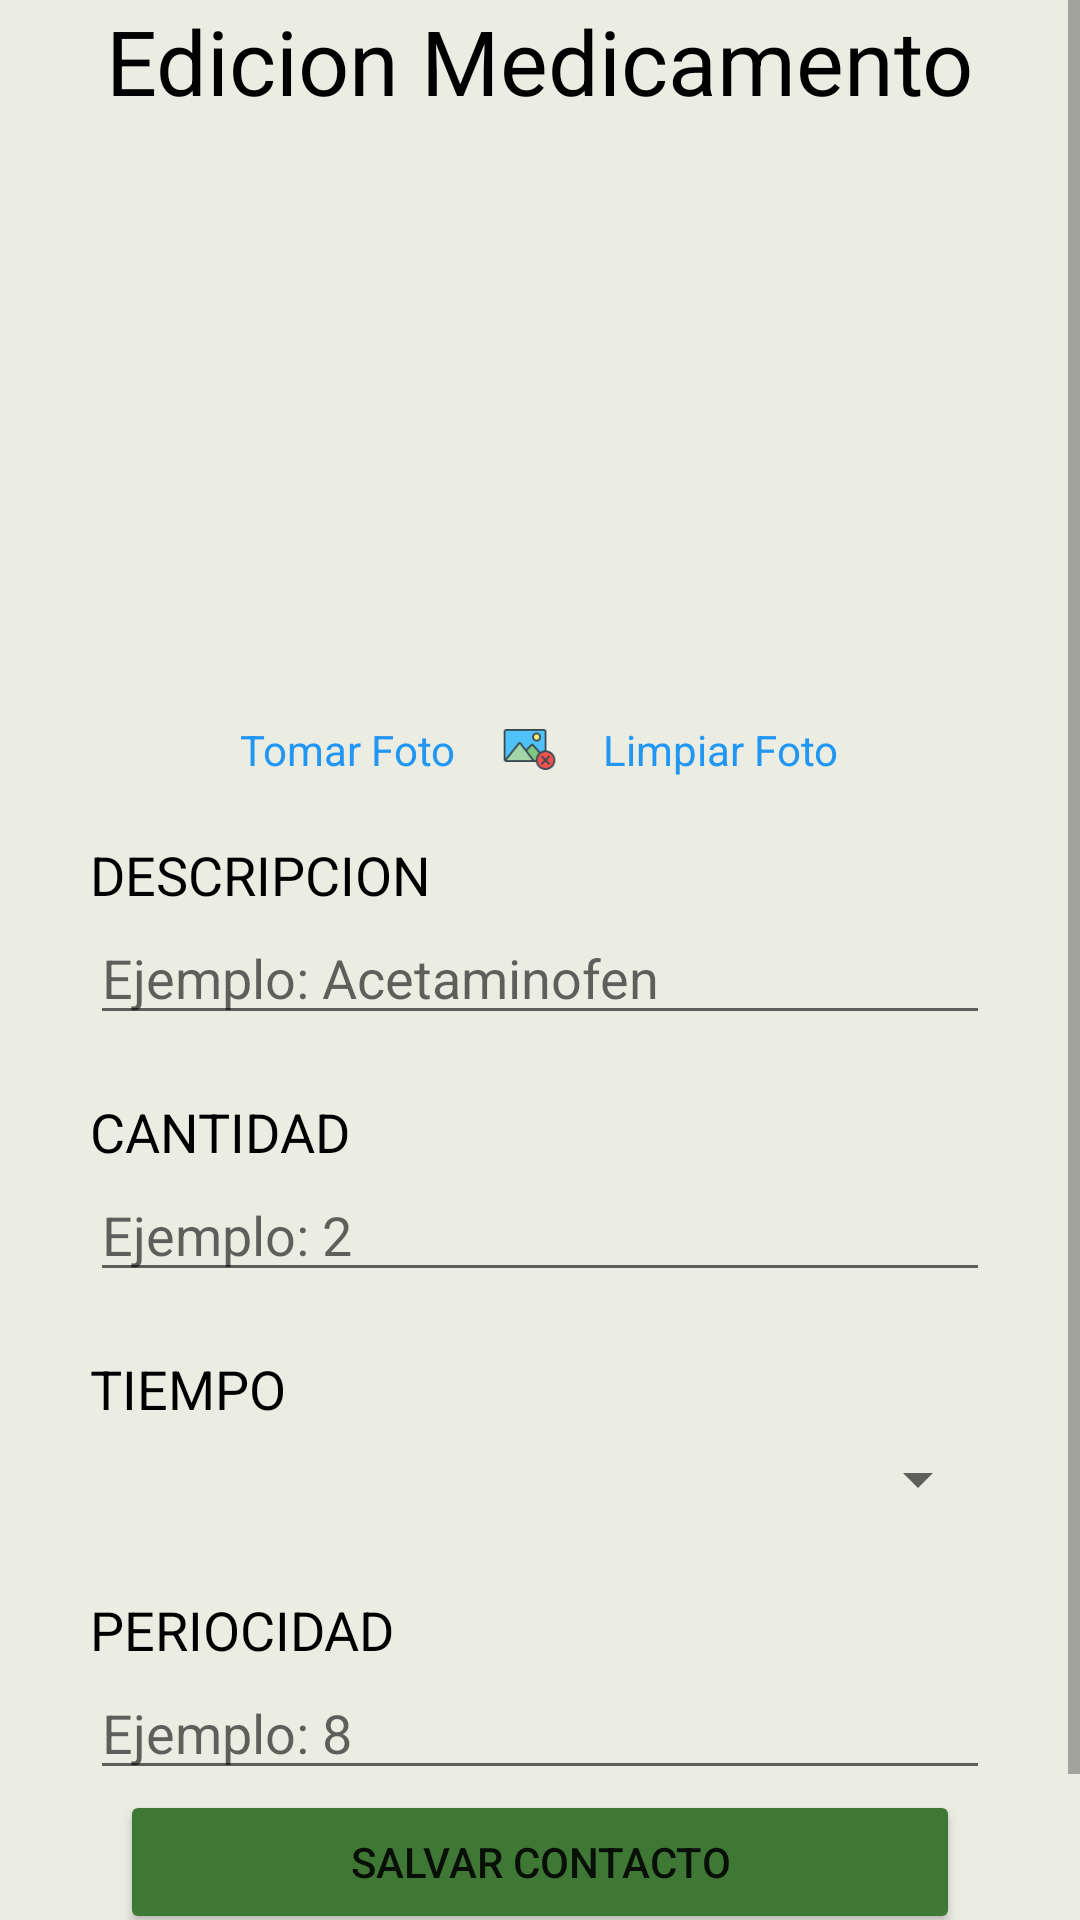

The Android layout XML behind this screen, and the referenced resources:
<!-- AndroidManifest.xml: application theme Theme.Examen3Angie -->
<!-- res/layout/activity_actualizar.xml -->
<?xml version="1.0" encoding="utf-8"?>
<androidx.constraintlayout.widget.ConstraintLayout xmlns:android="http://schemas.android.com/apk/res/android"
    xmlns:app="http://schemas.android.com/apk/res-auto"
    xmlns:tools="http://schemas.android.com/tools"
    android:layout_width="match_parent"
    android:layout_height="match_parent"
    tools:context=".ActivityActualizar">

    <ScrollView
        android:layout_width="match_parent"
        android:layout_height="match_parent"
        android:background="#EBECE2"
        tools:layout_editor_absoluteX="34dp"
        tools:layout_editor_absoluteY="0dp">

        <LinearLayout
            android:layout_width="match_parent"
            android:layout_height="match_parent"
            android:orientation="vertical">

            <TextView
                android:layout_width="wrap_content"
                android:layout_height="wrap_content"
                android:layout_gravity="center"
                android:text="Edicion Medicamento"
                android:textColor="#000000"
                android:textSize="30dp" />

            <ImageView
                android:id="@+id/imageViewEditar"
                android:layout_width="200dp"
                android:layout_height="200dp"
                android:layout_gravity="center"
                tools:srcCompat="@drawable/imagen" />

            <LinearLayout
                android:layout_width="wrap_content"
                android:layout_height="wrap_content"
                android:layout_gravity="center"
                android:orientation="horizontal">

                <ImageView
                    android:id="@+id/imageView"
                    android:layout_width="wrap_content"
                    android:layout_height="match_parent"
                    android:layout_weight="1"
                    app:srcCompat="@drawable/camara" />

                <TextView
                    android:id="@+id/textViewTomarFotoEditar"
                    android:layout_width="wrap_content"
                    android:layout_height="wrap_content"
                    android:layout_gravity="center"
                    android:layout_marginRight="10dp"
                    android:text="Tomar Foto"
                    android:textColor="#2196F3" />

                <ImageView
                    android:id="@+id/imageView3"
                    android:layout_width="29dp"
                    android:layout_height="match_parent"
                    android:layout_weight="1"
                    app:srcCompat="@drawable/hafallado" />

                <TextView
                    android:id="@+id/textViewLimpiarFoto"
                    android:layout_width="wrap_content"
                    android:layout_height="wrap_content"
                    android:layout_gravity="center"
                    android:layout_marginLeft="10dp"
                    android:text="Limpiar Foto"
                    android:textColor="#2196F3" />
            </LinearLayout>

            <TextView
                android:layout_width="match_parent"
                android:layout_height="wrap_content"
                android:layout_marginHorizontal="30dp"
                android:layout_marginTop="20dp"
                android:text="DESCRIPCION"
                android:textColor="#000000"
                android:textSize="18sp" />

            <EditText
                android:id="@+id/txtDescripEdit"
                android:layout_width="match_parent"
                android:layout_height="wrap_content"
                android:layout_marginHorizontal="30dp"
                android:hint="Ejemplo: Acetaminofen"
                android:inputType="text" />

            <TextView
                android:layout_width="match_parent"
                android:layout_height="wrap_content"
                android:layout_marginHorizontal="30dp"
                android:layout_marginTop="20dp"
                android:text="CANTIDAD"
                android:textColor="#000000"
                android:textSize="18sp" />

            <EditText
                android:id="@+id/txtCantEdit"
                android:layout_width="match_parent"
                android:layout_height="wrap_content"
                android:layout_marginHorizontal="30dp"
                android:hint="Ejemplo: 2"
                android:inputType="phone" />

            <TextView
                android:layout_width="match_parent"
                android:layout_height="wrap_content"
                android:layout_marginHorizontal="30dp"
                android:layout_marginTop="20dp"
                android:text="TIEMPO"
                android:textColor="#000000"
                android:textSize="18sp" />

            <Spinner
                android:id="@+id/spinnerTiempoEditar"
                android:layout_width="match_parent"
                android:layout_height="36dp"
                android:layout_marginHorizontal="30dp"

                />

            <TextView
                android:layout_width="match_parent"
                android:layout_height="wrap_content"
                android:layout_marginHorizontal="30dp"
                android:layout_marginTop="20dp"
                android:text="PERIOCIDAD"
                android:textColor="#000000"
                android:textSize="18sp" />

            <EditText
                android:id="@+id/txtPeriocid"
                android:layout_width="match_parent"
                android:layout_height="wrap_content"
                android:layout_marginHorizontal="30dp"
                android:ems="10"
                android:hint="Ejemplo: 8"
                android:inputType="textMultiLine" />

            <Button
                android:id="@+id/btnEditarSalvarMed"
                android:layout_width="match_parent"
                android:layout_height="wrap_content"
                android:layout_marginHorizontal="40dp"
                android:backgroundTint="#3F7735"
                android:text="Salvar contacto"
                app:cornerRadius="10dp"
                app:icon="@android:drawable/ic_menu_save"
                app:iconTint="#000000" />

            <Button
                android:id="@+id/btnEditarCancelar"
                android:layout_width="match_parent"
                android:layout_height="wrap_content"
                android:layout_marginHorizontal="40dp"
                android:backgroundTint="#C3801D"
                android:text="Cancelar"
                app:cornerRadius="10dp"
                app:icon="@android:drawable/ic_delete"
                app:iconTint="#B11212" />


        </LinearLayout>
    </ScrollView>
</androidx.constraintlayout.widget.ConstraintLayout>
<!-- resources referenced by this layout -->
<resources>
  <!-- drawable hafallado: png bitmap (drawable, 2482 bytes) -->
  <!-- drawable imagen: png bitmap (drawable-v24, 2361 bytes) -->
  <style name="Theme.Examen3Angie" parent="Theme.MaterialComponents.DayNight.DarkActionBar">
          
          <item name="colorPrimary">@color/purple_500</item>
          <item name="colorPrimaryVariant">@color/purple_700</item>
          <item name="colorOnPrimary">@color/white</item>
          
          <item name="colorSecondary">@color/teal_200</item>
          <item name="colorSecondaryVariant">@color/teal_700</item>
          <item name="colorOnSecondary">@color/black</item>
          
          <item name="android:statusBarColor" tools:targetApi="l">?attr/colorPrimaryVariant</item>
          
      </style>
  <color name="purple_500">#FF6200EE</color>
  <color name="purple_700">#FF3700B3</color>
  <color name="white">#FFFFFFFF</color>
  <color name="teal_200">#FF03DAC5</color>
  <color name="teal_700">#FF018786</color>
  <color name="black">#FF000000</color>
</resources>
